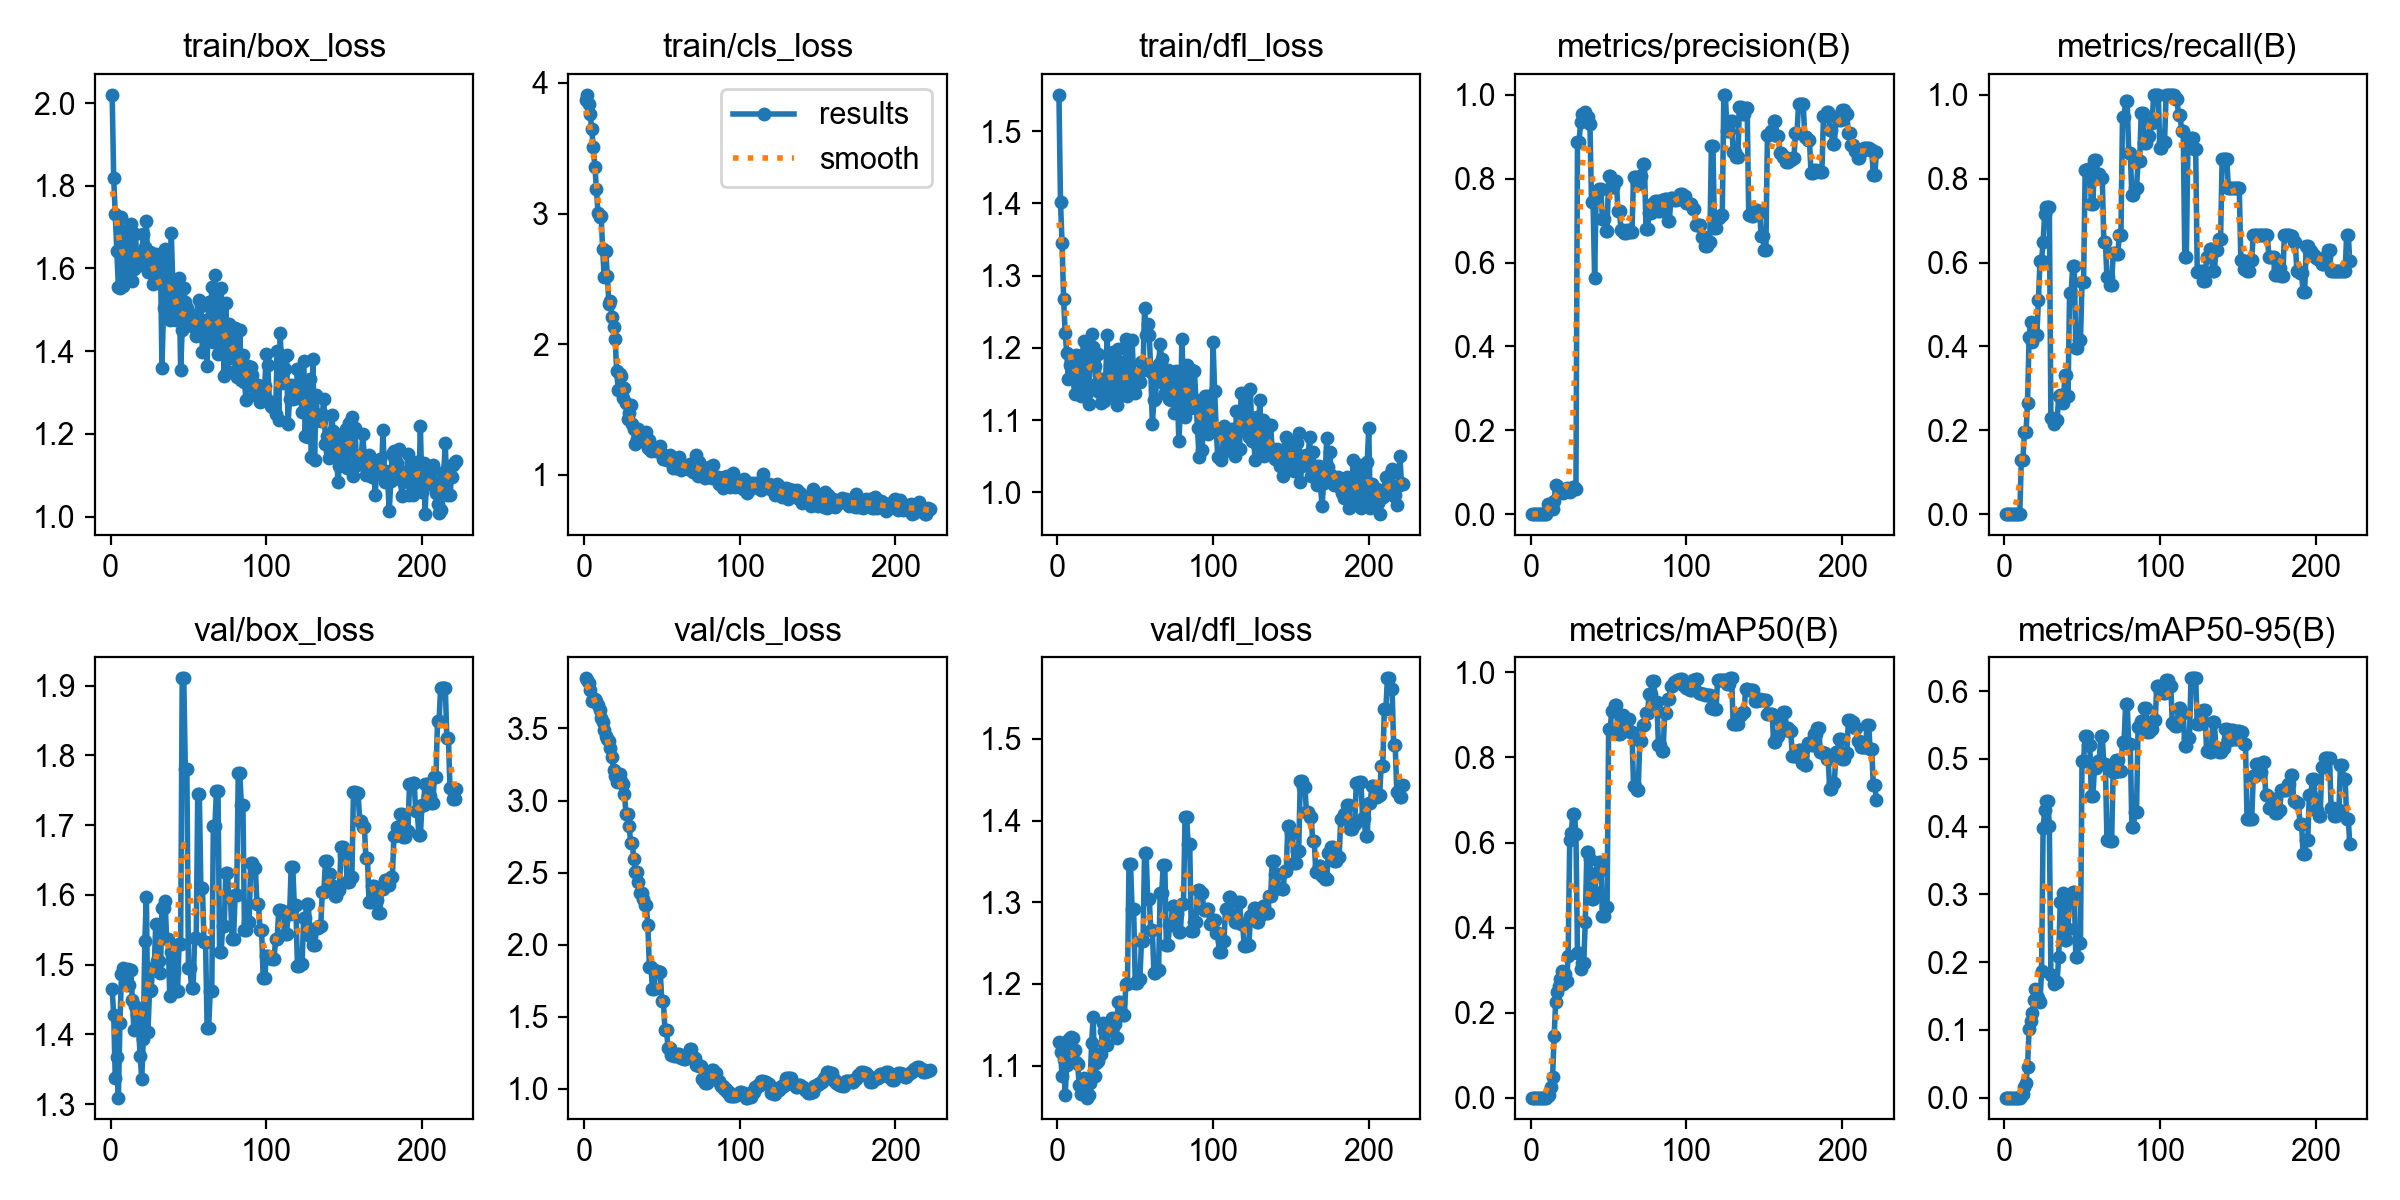

Values plotted in this chart, from the file beside it:
epoch, time, train/box_loss, train/cls_loss, train/dfl_loss, metrics/precision(B), metrics/recall(B), metrics/mAP50(B), metrics/mAP50-95(B), val/box_loss, val/cls_loss, val/dfl_loss, lr/pg0, lr/pg1, lr/pg2
1, 20.07, 2.02, 3.868, 1.55, 0, 0, 0, 0, 1.465, 3.848, 1.129, 1.429e-05, 1.429e-05, 1.429e-05
2, 37.78, 1.819, 3.909, 1.402, 0, 0, 0, 0, 1.428, 3.837, 1.117, 4.27285e-05, 4.27285e-05, 4.27285e-05
3, 54.98, 1.732, 3.835, 1.345, 0, 0, 0, 0, 1.338, 3.816, 1.087, 7.09784e-05, 7.09784e-05, 7.09784e-05
4, 71.51, 1.642, 3.761, 1.268, 0, 0, 0, 0, 1.367, 3.764, 1.109, 9.90397e-05, 9.90397e-05, 9.90397e-05
5, 88.79, 1.554, 3.647, 1.221, 0, 0, 0, 0, 1.309, 3.693, 1.064, 0.0001269, 0.0001269, 0.0001269
6, 104.8, 1.554, 3.508, 1.193, 0, 0, 0, 0, 1.416, 3.7, 1.1, 0.0001546, 0.0001546, 0.0001546
7, 122.1, 1.726, 3.359, 1.157, 0, 0, 0, 0, 1.486, 3.704, 1.132, 0.0001821, 0.0001821, 0.0001821
8, 139.6, 1.557, 3.188, 1.177, 0, 0, 0, 0, 1.496, 3.692, 1.134, 0.0002094, 0.0002094, 0.0002094
9, 155.7, 1.69, 3.003, 1.173, 0, 0, 0, 0, 1.48, 3.66, 1.135, 0.0002365, 0.0002365, 0.0002365
10, 172.8, 1.574, 2.971, 1.165, 0, 0, 0, 0, 1.486, 3.629, 1.134, 0.0002634, 0.0002634, 0.0002634
11, 189.1, 1.672, 2.98, 1.136, 0.0232, 0.1286, 0.00358, 0.00237, 1.493, 3.576, 1.119, 0.0002902, 0.0002902, 0.0002902
12, 204.6, 1.638, 2.728, 1.191, 0.0131, 0.1286, 0.00718, 0.00553, 1.471, 3.544, 1.105, 0.0003167, 0.0003167, 0.0003167
13, 220, 1.708, 2.511, 1.187, 0.01332, 0.1953, 0.02565, 0.01606, 1.492, 3.487, 1.102, 0.0003431, 0.0003431, 0.0003431
14, 236.7, 1.569, 2.714, 1.149, 0.01172, 0.1953, 0.04949, 0.02221, 1.45, 3.446, 1.077, 0.0003693, 0.0003693, 0.0003693
15, 253.8, 1.6, 2.526, 1.133, 0.03029, 0.2655, 0.1454, 0.04566, 1.406, 3.428, 1.065, 0.0003953, 0.0003953, 0.0003953
16, 269.7, 1.682, 2.307, 1.191, 0.06988, 0.4234, 0.226, 0.1017, 1.44, 3.41, 1.075, 0.0004211, 0.0004211, 0.0004211
17, 285.1, 1.605, 2.329, 1.209, 0.0677, 0.4585, 0.2478, 0.1125, 1.428, 3.367, 1.084, 0.0004467, 0.0004467, 0.0004467
18, 303.6, 1.628, 2.209, 1.162, 0.05763, 0.4094, 0.2627, 0.1249, 1.408, 3.303, 1.072, 0.0004721, 0.0004721, 0.0004721
19, 321.1, 1.626, 2.128, 1.138, 0.05805, 0.4269, 0.2787, 0.1444, 1.368, 3.214, 1.061, 0.0004973, 0.0004973, 0.0004973
20, 339.5, 1.62, 2.043, 1.123, 0.05498, 0.4269, 0.2971, 0.1605, 1.336, 3.171, 1.063, 0.0005224, 0.0005224, 0.0005224
21, 357.2, 1.683, 1.792, 1.195, 0.04981, 0.4269, 0.2683, 0.1499, 1.393, 3.127, 1.079, 0.0005472, 0.0005472, 0.0005472
22, 372.9, 1.653, 1.65, 1.219, 0.05906, 0.5111, 0.2899, 0.1466, 1.535, 3.161, 1.128, 0.0005719, 0.0005719, 0.0005719
23, 390, 1.715, 1.774, 1.201, 0.06149, 0.6047, 0.2739, 0.1417, 1.598, 3.185, 1.16, 0.0005964, 0.0005964, 0.0005964
24, 407.4, 1.592, 1.76, 1.175, 0.0573, 0.6047, 0.333, 0.1867, 1.404, 3.138, 1.088, 0.0006207, 0.0006207, 0.0006207
25, 425.7, 1.64, 1.59, 1.15, 0.05246, 0.6491, 0.6061, 0.3976, 1.462, 3.113, 1.103, 0.0006448, 0.0006448, 0.0006448
26, 442.3, 1.631, 1.666, 1.191, 0.05864, 0.7158, 0.6228, 0.4245, 1.464, 3.044, 1.106, 0.0006687, 0.0006687, 0.0006687
27, 461, 1.562, 1.548, 1.14, 0.06442, 0.7333, 0.6682, 0.4384, 1.495, 2.904, 1.115, 0.0006924, 0.0006924, 0.0006924
28, 477.8, 1.567, 1.429, 1.123, 0.06442, 0.7333, 0.6682, 0.4384, 1.495, 2.904, 1.115, 0.0007159, 0.0007159, 0.0007159
29, 495.8, 1.635, 1.475, 1.157, 0.0602, 0.7333, 0.6206, 0.4012, 1.558, 2.823, 1.152, 0.0007393, 0.0007393, 0.0007393
30, 514.4, 1.592, 1.533, 1.126, 0.8876, 0.2281, 0.3401, 0.1815, 1.505, 2.709, 1.142, 0.0007624, 0.0007624, 0.0007624
31, 533, 1.565, 1.386, 1.158, 0.8876, 0.2281, 0.3401, 0.1815, 1.505, 2.709, 1.142, 0.0007854, 0.0007854, 0.0007854
32, 551.6, 1.633, 1.351, 1.217, 0.9343, 0.2144, 0.303, 0.1671, 1.489, 2.592, 1.126, 0.0008082, 0.0008082, 0.0008082
33, 568.4, 1.359, 1.235, 1.138, 0.9549, 0.2244, 0.3176, 0.1709, 1.581, 2.506, 1.146, 0.0008308, 0.0008308, 0.0008308
34, 585.8, 1.503, 1.277, 1.149, 0.9549, 0.2244, 0.3176, 0.1709, 1.581, 2.506, 1.146, 0.0008532, 0.0008532, 0.0008532
35, 603.1, 1.648, 1.355, 1.155, 0.9592, 0.2807, 0.4119, 0.207, 1.592, 2.433, 1.159, 0.0008754, 0.0008754, 0.0008754
36, 620.8, 1.613, 1.271, 1.194, 0.9479, 0.2841, 0.5777, 0.2887, 1.537, 2.359, 1.151, 0.0008974, 0.0008974, 0.0008974
37, 640, 1.526, 1.263, 1.134, 0.9479, 0.2841, 0.5777, 0.2887, 1.537, 2.359, 1.151, 0.0009192, 0.0009192, 0.0009192
38, 658.1, 1.474, 1.282, 1.122, 0.9304, 0.2661, 0.5614, 0.3026, 1.454, 2.319, 1.133, 0.0009409, 0.0009409, 0.0009409
39, 676, 1.686, 1.323, 1.199, 0.7435, 0.3321, 0.4677, 0.2326, 1.518, 2.279, 1.177, 0.0009623, 0.0009623, 0.0009623
40, 695.2, 1.556, 1.325, 1.18, 0.7435, 0.3321, 0.4677, 0.2326, 1.518, 2.279, 1.177, 0.0009836, 0.0009836, 0.0009836
41, 714.3, 1.533, 1.208, 1.137, 0.5634, 0.2807, 0.4834, 0.2496, 1.489, 2.137, 1.166, 0.001005, 0.001005, 0.001005
42, 731.4, 1.476, 1.267, 1.152, 0.7675, 0.5268, 0.5282, 0.294, 1.462, 1.849, 1.162, 0.001026, 0.001026, 0.001026
43, 748.9, 1.487, 1.18, 1.14, 0.7675, 0.5268, 0.5282, 0.294, 1.462, 1.849, 1.162, 0.001046, 0.001046, 0.001046
44, 765.8, 1.578, 1.191, 1.212, 0.776, 0.5927, 0.5552, 0.3036, 1.529, 1.691, 1.2, 0.001067, 0.001067, 0.001067
45, 784.4, 1.355, 1.189, 1.133, 0.776, 0.5927, 0.5552, 0.3036, 1.529, 1.691, 1.2, 0.001087, 0.001087, 0.001087
46, 802.6, 1.45, 1.181, 1.139, 0.7034, 0.3965, 0.4264, 0.2081, 1.911, 1.818, 1.347, 0.001107, 0.001107, 0.001107
47, 819.9, 1.552, 1.205, 1.151, 0.7034, 0.3965, 0.4264, 0.2081, 1.911, 1.818, 1.347, 0.001127, 0.001127, 0.001127
48, 838, 1.519, 1.188, 1.211, 0.6753, 0.414, 0.4479, 0.2287, 1.781, 1.811, 1.291, 0.001147, 0.001147, 0.001147
49, 856.9, 1.504, 1.22, 1.158, 0.6753, 0.414, 0.4479, 0.2287, 1.781, 1.811, 1.291, 0.001167, 0.001167, 0.001167
50, 874.9, 1.478, 1.161, 1.138, 0.8057, 0.5541, 0.8671, 0.4976, 1.496, 1.609, 1.202, 0.001186, 0.001186, 0.001186
51, 894.2, 1.47, 1.122, 1.153, 0.8057, 0.5541, 0.8671, 0.4976, 1.496, 1.609, 1.202, 0.001193, 0.001193, 0.001193
52, 913.9, 1.46, 1.124, 1.163, 0.7808, 0.8211, 0.9102, 0.5345, 1.466, 1.41, 1.206, 0.001189, 0.001189, 0.001189
53, 932.3, 1.486, 1.115, 1.153, 0.7808, 0.8211, 0.9102, 0.5345, 1.466, 1.41, 1.206, 0.001184, 0.001184, 0.001184
54, 950.9, 1.475, 1.143, 1.18, 0.7934, 0.8231, 0.9242, 0.5202, 1.538, 1.282, 1.252, 0.001179, 0.001179, 0.001179
55, 967.3, 1.436, 1.154, 1.17, 0.7934, 0.8231, 0.9242, 0.5202, 1.538, 1.282, 1.252, 0.001174, 0.001174, 0.001174
56, 984.2, 1.44, 1.099, 1.255, 0.7217, 0.7389, 0.8552, 0.4453, 1.745, 1.233, 1.361, 0.00117, 0.00117, 0.00117
57, 1002, 1.523, 1.053, 1.218, 0.7217, 0.7389, 0.8552, 0.4453, 1.745, 1.233, 1.361, 0.001165, 0.001165, 0.001165
58, 1018, 1.508, 1.115, 1.233, 0.6772, 0.8435, 0.901, 0.487, 1.61, 1.227, 1.304, 0.00116, 0.00116, 0.00116
59, 1035, 1.397, 1.056, 1.218, 0.6772, 0.8435, 0.901, 0.487, 1.61, 1.227, 1.304, 0.001155, 0.001155, 0.001155
60, 1053, 1.466, 1.109, 1.166, 0.6693, 0.8103, 0.8756, 0.4962, 1.533, 1.244, 1.266, 0.001151, 0.001151, 0.001151
... 162 more rows
